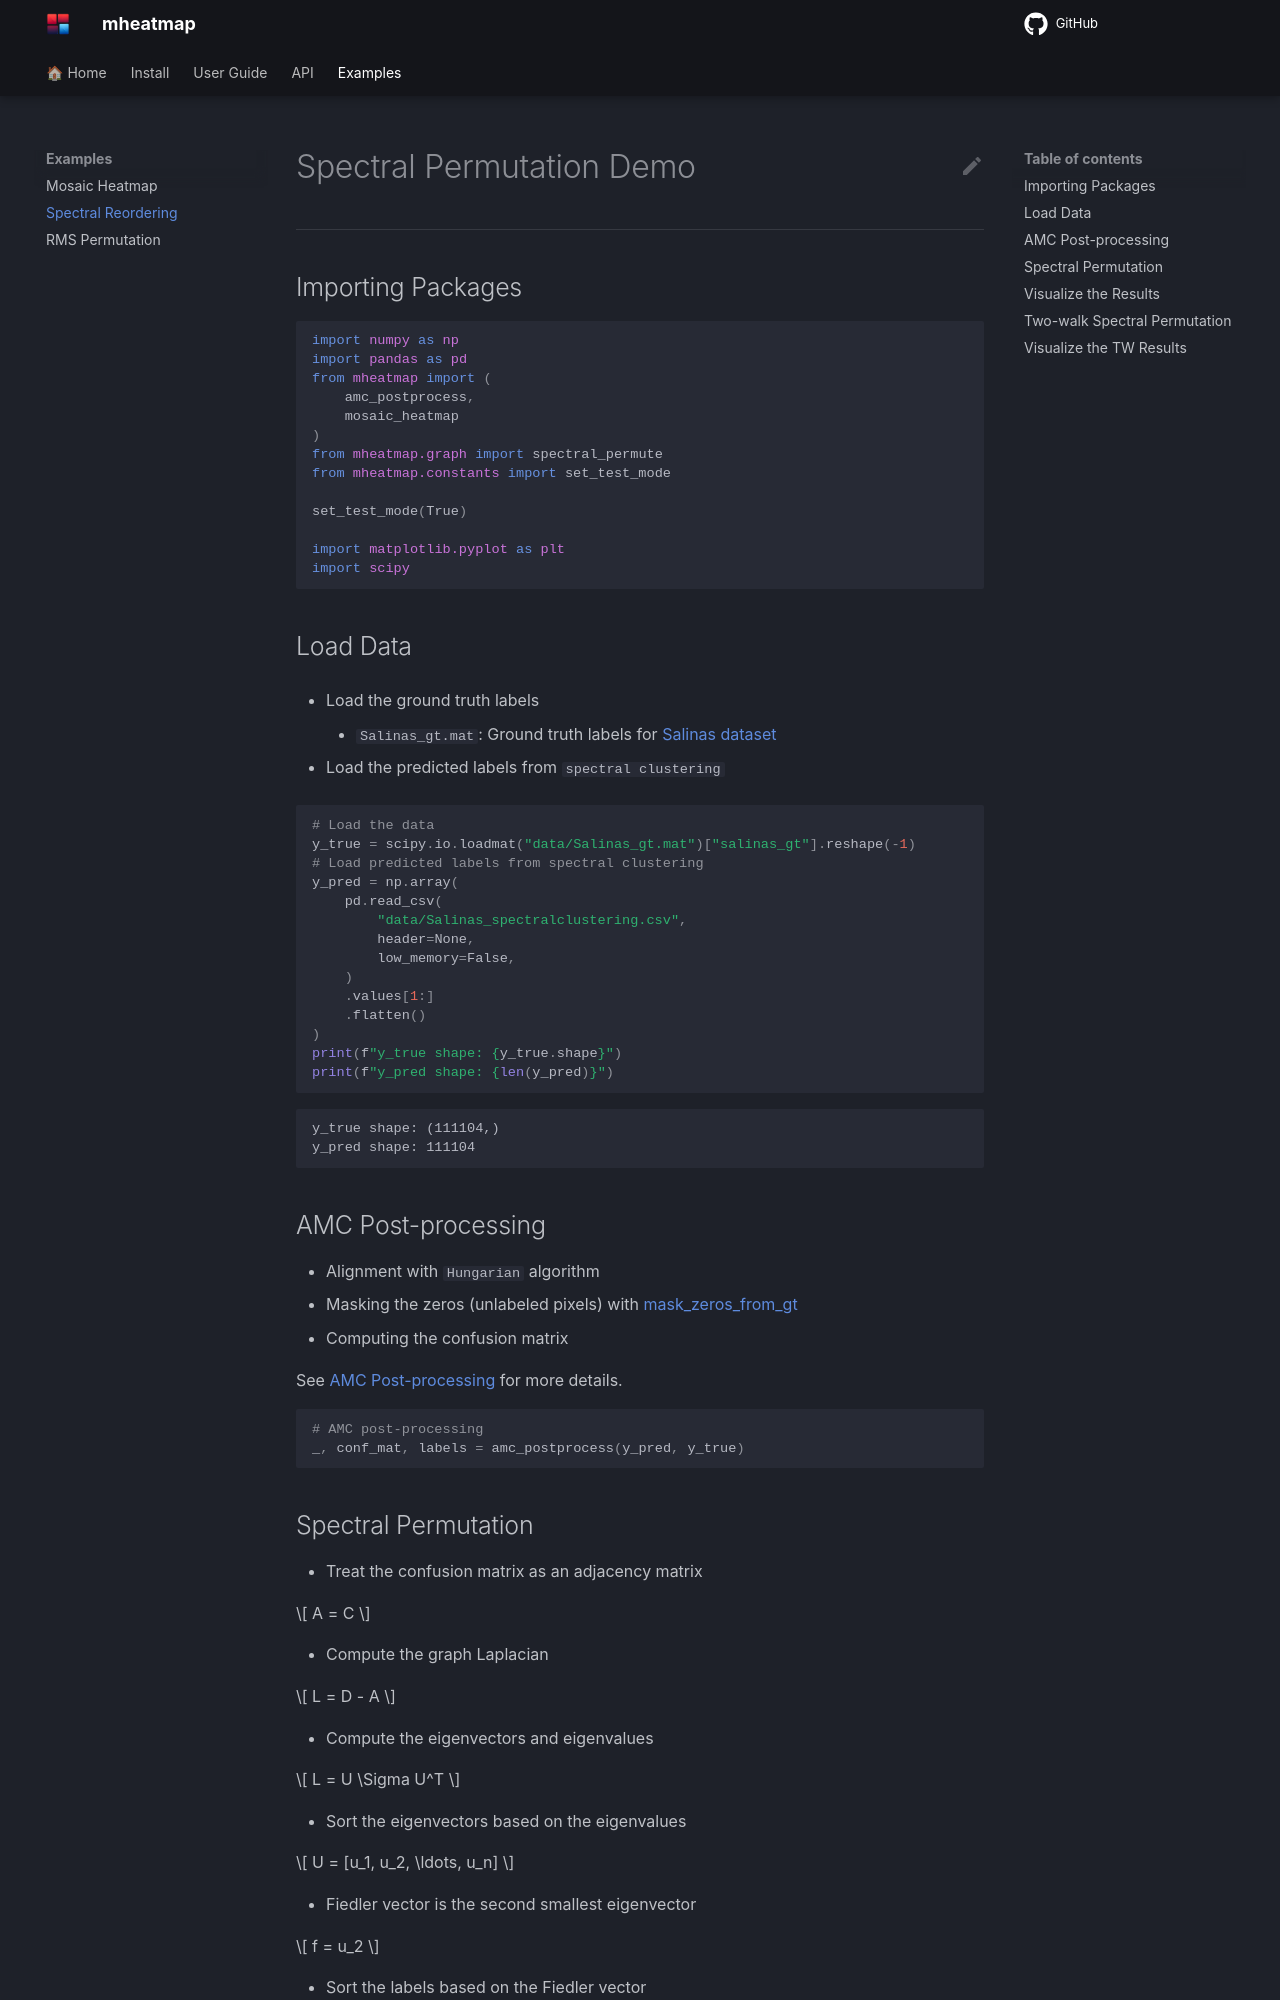

repository: qqgjyx/mheatmap · page: examples/spectral_permute.html · generator: mkdocs

# Spectral Permutation Demo

---

## Importing Packages

```python
import numpy as np
import pandas as pd
from mheatmap import (
    amc_postprocess,  
    mosaic_heatmap
)
from mheatmap.graph import spectral_permute
from mheatmap.constants import set_test_mode

set_test_mode(True)

import matplotlib.pyplot as plt
import scipy
```

## Load Data

- Load the ground truth labels

    - `Salinas_gt.mat`: Ground truth labels for [Salinas dataset](http://www.ehu.eus/ccwintco/index.php/Hyperspectral_Remote_Sensing_Scenes)

- Load the predicted labels from `spectral clustering`

```python
# Load the data
y_true = scipy.io.loadmat("data/Salinas_gt.mat")["salinas_gt"].reshape(-1)
# Load predicted labels from spectral clustering
y_pred = np.array(
    pd.read_csv(
        "data/Salinas_spectralclustering.csv",
        header=None,
        low_memory=False,
    )
    .values[1:]
    .flatten()
)
print(f"y_true shape: {y_true.shape}")
print(f"y_pred shape: {len(y_pred)}")
```

    y_true shape: (111104,)
    y_pred shape: 111104
